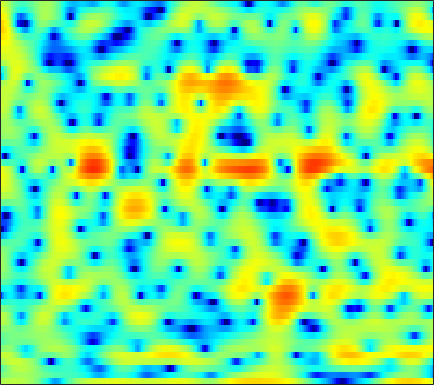

The data file committed next to this chart (first rows):
1.6694, 1.8557, 2.04, 2.1809, 2.2653, 2.3357, 2.3672, 2.3572, 2.2989, 2.2016, 2.053, 1.9133, 1.6807, 1.3762, 1.0921, 0.62974, 0.059842, -0.43719, -1.2378, -2.2375, -3.4281, -4.4504, -5.9602, -7.5767
-0.5353, -0.2135, 0.1817, 0.5362, 0.7696, 1.033, 1.238, 1.354, 1.457, 1.501, 1.489, 1.44, 1.328, 1.163, 1.007, 0.7535, 0.4602, 0.2176, -0.1261, -0.4878, -0.8531, -1.119, -1.458, -1.757
-2.334, -1.398, -0.36, 0.4724, 0.9776, 1.514, 1.903, 2.107, 2.276, 2.333, 2.282, 2.179, 1.964, 1.657, 1.374, 0.924, 0.4023, -0.02519, -0.6247, -1.234, -1.825, -2.232, -2.674, -2.998
0.8398, 1.403, 2.023, 2.489, 2.738, 2.949, 3.034, 3.021, 2.917, 2.728, 2.451, 2.202, 1.812, 1.339, 0.9188, 0.2402, -0.6226, -1.429, -2.795, -4.632, -7.213, -9.99, -16.05, -23.67
2.646, 2.795, 2.89, 2.802, 2.605, 2.143, 1.439, 0.7202, -0.4764, -1.89, -3.324, -4.136, -4.445, -3.875, -3.167, -2.223, -1.503, -1.149, -0.9242, -0.932, -1.093, -1.239, -1.359, -1.309
-0.2091, 0.22, 0.5723, 0.6626, 0.5605, 0.1776, -0.5107, -1.247, -2.525, -4.118, -5.814, -6.743, -6.808, -5.559, -4.318, -2.737, -1.43, -0.6466, 0.1697, 0.7706, 1.202, 1.448, 1.689, 1.852
-2.256, -1.689, -1.124, -0.7463, -0.5757, -0.4726, -0.4959, -0.5753, -0.7166, -0.861, -0.9623, -0.9791, -0.9064, -0.7142, -0.511, -0.1857, 0.157, 0.408, 0.7124, 0.9625, 1.148, 1.238, 1.294, 1.281
-1.415, -1.114, -0.7947, -0.5675, -0.4488, -0.3474, -0.2875, -0.2596, -0.2275, -0.1848, -0.115, -0.03951, 0.09351, 0.2586, 0.3961, 0.5809, 0.7539, 0.8699, 0.9826, 1.04, 1.034, 0.9793, 0.8464, 0.6399
0.3053, 0.3505, 0.3231, 0.1947, 0.047, -0.2126, -0.4843, -0.6724, -0.8558, -0.9167, -0.8155, -0.6418, -0.3036, 0.1085, 0.4316, 0.8413, 1.184, 1.382, 1.549, 1.588, 1.496, 1.333, 0.9903, 0.513
2.447, 2.242, 1.796, 1.123, 0.4607, -0.6758, -2.105, -3.353, -5.061, -6.166, -5.793, -4.684, -2.862, -1.174, -0.09924, 1.064, 1.942, 2.425, 2.84, 3.003, 2.918, 2.68, 2.122, 1.252
2.564, 2.244, 1.654, 0.8202, 0.02288, -1.364, -3.192, -4.925, -7.753, -10.24, -9.491, -7.267, -4.395, -2.119, -0.7786, 0.633, 1.686, 2.28, 2.842, 3.157, 3.225, 3.106, 2.704, 1.992
0.0759, -0.16, -0.5295, -0.9629, -1.322, -1.853, -2.438, -2.853, -3.304, -3.521, -3.402, -3.114, -2.55, -1.861, -1.319, -0.6086, 0.05567, 0.5166, 1.06, 1.54, 1.907, 2.107, 2.248, 2.237
-4.532, -4.28, -3.839, -3.503, -3.406, -3.436, -3.605, -3.771, -3.98, -4.086, -4.056, -3.958, -3.739, -3.513, -3.362, -3.173, -2.969, -2.711, -2.157, -1.315, -0.2443, 0.5908, 1.637, 2.531
-13.56, -9.803, -7.201, -5.924, -5.624, -5.869, -6.801, -7.893, -9.497, -10.5, -10.01, -9.029, -7.711, -6.948, -6.872, -7.648, -9.746, -12.69, -16.51, -10.63, -5.294, -2.48, 0.2627, 2.247
-4.906, -4.732, -4.525, -4.595, -4.926, -5.853, -7.428, -9.151, -12.15, -14.5, -12.98, -10.74, -8.322, -6.814, -6.164, -5.825, -5.908, -5.985, -5.6, -4.277, -2.345, -0.8347, 0.9779, 2.45
-1.348, -1.482, -1.724, -2.105, -2.459, -3.033, -3.67, -4.123, -4.614, -4.84, -4.747, -4.468, -3.914, -3.276, -2.8, -2.174, -1.567, -1.111, -0.4581, 0.2502, 0.9891, 1.534, 2.186, 2.711
0.3307, 0.1302, -0.2329, -0.6865, -1.08, -1.63, -2.172, -2.533, -2.897, -3.058, -2.979, -2.775, -2.341, -1.758, -1.272, -0.5852, 0.09701, 0.5923, 1.21, 1.754, 2.215, 2.471, 2.676, 2.692
1.28, 0.9527, 0.3486, -0.4298, -1.142, -2.239, -3.47, -4.409, -5.501, -6.114, -5.943, -5.352, -4.231, -2.97, -2.047, -0.9036, 0.09971, 0.7725, 1.546, 2.178, 2.652, 2.904, 3.079, 3.038
1.435, 1.008, 0.218, -0.8561, -1.879, -3.634, -6.009, -8.453, -13.51, -26.76, -18.44, -12.51, -8.246, -5.536, -4.022, -2.429, -1.141, -0.3277, 0.6115, 1.407, 2.066, 2.468, 2.872, 3.107
1.083, 0.6848, 0.009803, -0.8497, -1.617, -2.822, -4.213, -5.318, -6.698, -7.612, -7.685, -7.269, -6.398, -5.457, -4.8, -3.989, -3.186, -2.563, -1.667, -0.7071, 0.2596, 0.9455, 1.76, 2.434
0.431, 0.1513, -0.2429, -0.6744, -1.032, -1.549, -2.098, -2.523, -3.062, -3.556, -4.021, -4.359, -4.846, -5.48, -6.067, -6.961, -7.684, -7.672, -6.566, -4.612, -2.532, -1.112, 0.4952, 1.779
-1.919, -2.037, -2.052, -1.963, -1.88, -1.775, -1.727, -1.751, -1.877, -2.126, -2.547, -2.994, -3.855, -5.139, -6.53, -9.308, -14.13, -18.94, -13.49, -7.584, -3.826, -1.767, 0.3428, 1.92
-9.099, -8.704, -7.529, -6.184, -5.242, -4.182, -3.349, -2.867, -2.428, -2.196, -2.157, -2.265, -2.569, -3.018, -3.421, -3.931, -4.216, -4.112, -3.44, -2.272, -0.8725, 0.1781, 1.466, 2.554
-26.03, -19.19, -13.83, -10.6, -8.78, -6.91, -5.449, -4.566, -3.632, -2.967, -2.527, -2.327, -2.179, -2.13, -2.102, -2.025, -1.818, -1.542, -0.9958, -0.2702, 0.5811, 1.248, 2.118, 2.889
-13, -13.29, -12.9, -11.63, -10.29, -8.371, -6.588, -5.451, -4.231, -3.366, -2.835, -2.615, -2.537, -2.651, -2.791, -2.948, -2.91, -2.667, -2.012, -1.039, 0.08594, 0.9563, 2.036, 2.972
-12.51, -16.06, -25.2, -19.16, -13.64, -9.266, -6.486, -5, -3.64, -2.827, -2.499, -2.556, -3.046, -4.023, -5.139, -7.128, -9.361, -10, -7.958, -4.785, -1.995, -0.2818, 1.55, 2.951
-5.894, -6.8, -7.501, -7.09, -6.215, -4.771, -3.487, -2.734, -2.047, -1.752, -1.827, -2.154, -2.936, -4.171, -5.454, -7.692, -10.3, -11.19, -8.94, -5.453, -2.531, -0.7534, 1.163, 2.629
-0.6221, -0.7812, -0.9003, -0.911, -0.866, -0.7416, -0.6314, -0.6233, -0.742, -1.051, -1.57, -2.069, -2.86, -3.736, -4.34, -4.956, -5.156, -4.943, -4.176, -2.994, -1.594, -0.5532, 0.7515, 1.859
2.209, 2.15, 2.026, 1.838, 1.656, 1.357, 0.9496, 0.5673, -0.0942, -0.9264, -1.97, -2.878, -4.28, -5.776, -6.84, -7.811, -7.78, -7.089, -5.642, -3.977, -2.389, -1.31, -0.05272, 0.9524
3.601, 3.537, 3.323, 2.99, 2.669, 2.109, 1.413, 0.8122, -0.1366, -1.259, -2.641, -3.911, -6.068, -9.078, -12.52, -22.22, -21.64, -13.95, -8.912, -5.857, -3.697, -2.423, -1.096, -0.04748
4.123, 3.99, 3.663, 3.167, 2.685, 1.921, 1.042, 0.3035, -0.7134, -1.78, -2.838, -3.672, -4.787, -6.007, -6.834, -7.58, -7.453, -6.808, -5.6, -4.379, -3.342, -2.724, -2.025, -1.372
4.684, 4.435, 3.955, 3.268, 2.609, 1.55, 0.2435, -0.8745, -2.422, -3.734, -4.348, -4.282, -3.833, -3.23, -2.81, -2.331, -1.973, -1.778, -1.643, -1.73, -2.182, -2.769, -3.76, -4.582
4.35, 3.972, 3.377, 2.684, 2.038, 0.86, -0.871, -2.755, -6.668, -14.88, -17.39, -9.266, -4.38, -1.562, -0.2284, 0.9991, 1.698, 1.942, 1.86, 1.249, -0.03683, -1.58, -5.019, -11.78
-1.256, -2.197, -2.911, -2.849, -2.544, -2.311, -2.414, -2.783, -3.538, -4.157, -3.954, -3.139, -1.66, -0.1905, 0.732, 1.664, 2.311, 2.589, 2.692, 2.484, 2.022, 1.537, 0.7983, 0.2391
-9.357, -15.07, -26.03, -12.07, -8.4, -5.594, -4.021, -3.295, -2.689, -2.244, -1.836, -1.501, -1.007, -0.4968, -0.09017, 0.4234, 0.8782, 1.168, 1.504, 1.77, 1.947, 2.017, 2.09, 2.167
-4.826, -5.554, -5.928, -5.475, -4.826, -3.833, -3.036, -2.596, -2.202, -2.005, -1.953, -1.993, -2.081, -2.165, -2.166, -1.99, -1.605, -1.173, -0.4885, 0.2368, 0.9108, 1.367, 1.889, 2.303
-1.138, -1.236, -1.276, -1.225, -1.133, -1.026, -0.9796, -1.013, -1.195, -1.594, -2.242, -2.912, -4.084, -5.513, -6.632, -7.537, -6.91, -5.595, -3.587, -1.783, -0.3, 0.6071, 1.551, 2.237
0.6148, 0.7655, 0.8846, 0.921, 0.8961, 0.762, 0.5342, 0.2755, -0.2227, -0.9291, -1.929, -2.942, -4.809, -7.672, -10.95, -17.9, -14.23, -9.33, -5.166, -2.443, -0.554, 0.4806, 1.49, 2.162
0.9228, 1.218, 1.415, 1.426, 1.322, 1.088, 0.7397, 0.4195, -0.06506, -0.5992, -1.205, -1.718, -2.473, -3.233, -3.69, -3.937, -3.509, -2.802, -1.628, -0.4705, 0.5061, 1.069, 1.576, 1.82
1.006, 1.26, 1.34, 1.137, 0.8218, 0.2445, -0.4444, -0.9582, -1.491, -1.757, -1.755, -1.603, -1.308, -0.9445, -0.6652, -0.2504, 0.2005, 0.552, 1.002, 1.393, 1.651, 1.74, 1.675, 1.404
1.844, 1.935, 1.723, 1.101, 0.3474, -1.128, -3.133, -4.924, -7.088, -7.233, -5.3, -3.632, -1.743, -0.3026, 0.5302, 1.407, 2.03, 2.36, 2.635, 2.699, 2.543, 2.285, 1.764, 1.003
2.787, 2.795, 2.461, 1.703, 0.8083, -0.9084, -3.453, -6.107, -10.31, -10.38, -6.36, -3.849, -1.418, 0.2909, 1.254, 2.173, 2.781, 3.05, 3.171, 3.011, 2.57, 2.027, 1.012, -0.3692
2.803, 2.85, 2.676, 2.232, 1.724, 0.8812, -0.09949, -0.7925, -1.477, -1.687, -1.365, -0.8985, -0.1429, 0.6021, 1.11, 1.665, 2.048, 2.204, 2.198, 1.938, 1.375, 0.719, -0.5339, -2.288
2.639, 2.736, 2.723, 2.543, 2.312, 1.873, 1.356, 0.9358, 0.3715, -0.1088, -0.4518, -0.6005, -0.6091, -0.4057, -0.1605, 0.2596, 0.6503, 0.8675, 0.9984, 0.8971, 0.5147, 0.04732, -0.8527, -2.059
2.608, 2.743, 2.859, 2.877, 2.806, 2.546, 2.075, 1.551, 0.6377, -0.5346, -1.927, -2.956, -3.914, -3.858, -3.188, -1.984, -0.8449, -0.1778, 0.4327, 0.7016, 0.6741, 0.4766, 0.01182, -0.6472
1.25, 1.513, 2.077, 2.679, 3.011, 3.206, 2.984, 2.516, 1.39, -0.4915, -3.498, -7.138, -18.18, -14.59, -7.932, -3.684, -1.362, -0.273, 0.6022, 1.015, 1.101, 0.9851, 0.6788, 0.2213
-7.759, -5.646, -1.776, 0.943, 2.296, 3.397, 3.844, 3.808, 3.294, 2.317, 0.9792, -0.09935, -1.24, -1.524, -1.188, -0.4777, 0.12, 0.3838, 0.4445, 0.2449, -0.1573, -0.5212, -1.039, -1.54
-4.752, -3.679, -1.165, 1.047, 2.288, 3.401, 4.027, 4.207, 4.148, 3.814, 3.282, 2.821, 2.193, 1.586, 1.153, 0.517, -0.2226, -0.9193, -2.068, -3.497, -5.11, -6.266, -7.474, -7.968
1.478, 1.701, 2.203, 2.793, 3.21, 3.64, 3.888, 3.936, 3.834, 3.547, 3.101, 2.674, 1.988, 1.162, 0.4451, -0.6932, -2.089, -3.38, -5.502, -8.369, -12.47, -17.12, -27.39, -20.6
3.284, 3.403, 3.556, 3.679, 3.736, 3.752, 3.659, 3.521, 3.232, 2.82, 2.297, 1.82, 1.077, 0.1908, -0.5867, -1.77, -3.195, -4.432, -6.369, -8.636, -11.2, -13.06, -14.89, -15.2
4.143, 4.202, 4.195, 4.098, 3.962, 3.702, 3.357, 3.049, 2.572, 2.033, 1.426, 0.932, 0.2134, -0.584, -1.246, -2.231, -3.352, -4.28, -5.63, -7.057, -8.46, -9.444, -10.52, -11.27
5.003, 4.98, 4.803, 4.472, 4.135, 3.574, 2.932, 2.404, 1.683, 0.9669, 0.2824, -0.192, -0.7913, -1.358, -1.791, -2.425, -3.15, -3.791, -4.777, -5.93, -7.224, -8.274, -9.616, -10.79
6.231, 6.079, 5.647, 4.961, 4.301, 3.26, 2.075, 1.145, -0.08947, -1.215, -2.097, -2.558, -2.867, -2.894, -2.814, -2.712, -2.753, -2.948, -3.515, -4.477, -5.939, -7.433, -10.2, -14.27
7.351, 7.032, 6.254, 5.07, 3.91, 2.024, -0.2184, -2.037, -4.496, -6.764, -8.743, -9.692, -9.299, -7.302, -5.611, -3.704, -2.423, -1.848, -1.589, -1.9, -2.782, -3.835, -5.796, -8.176
7.17, 6.722, 5.67, 4.047, 2.399, -0.5223, -4.503, -8.486, -14.87, -18.01, -18.48, -20.94, -19.15, -11.56, -7.707, -4.28, -2.013, -0.883, 0.05182, 0.4363, 0.3711, 0.09297, -0.4968, -1.166
5.896, 5.457, 4.458, 2.956, 1.466, -1.054, -4.273, -7.094, -10.71, -12.07, -11.07, -9.86, -8.017, -5.935, -4.34, -2.424, -0.8451, 0.07022, 0.9628, 1.493, 1.706, 1.683, 1.449, 1
4.356, 3.993, 3.236, 2.196, 1.252, -0.1661, -1.628, -2.674, -3.776, -4.425, -4.501, -4.253, -3.608, -2.734, -2.013, -1.038, -0.153, 0.425, 1.036, 1.445, 1.642, 1.644, 1.46, 1.046
3.444, 3.093, 2.437, 1.601, 0.8953, -0.09135, -1.037, -1.649, -2.285, -2.628, -2.685, -2.548, -2.169, -1.642, -1.186, -0.5552, 0.05631, 0.4777, 0.9423, 1.285, 1.471, 1.493, 1.348, 0.9996
